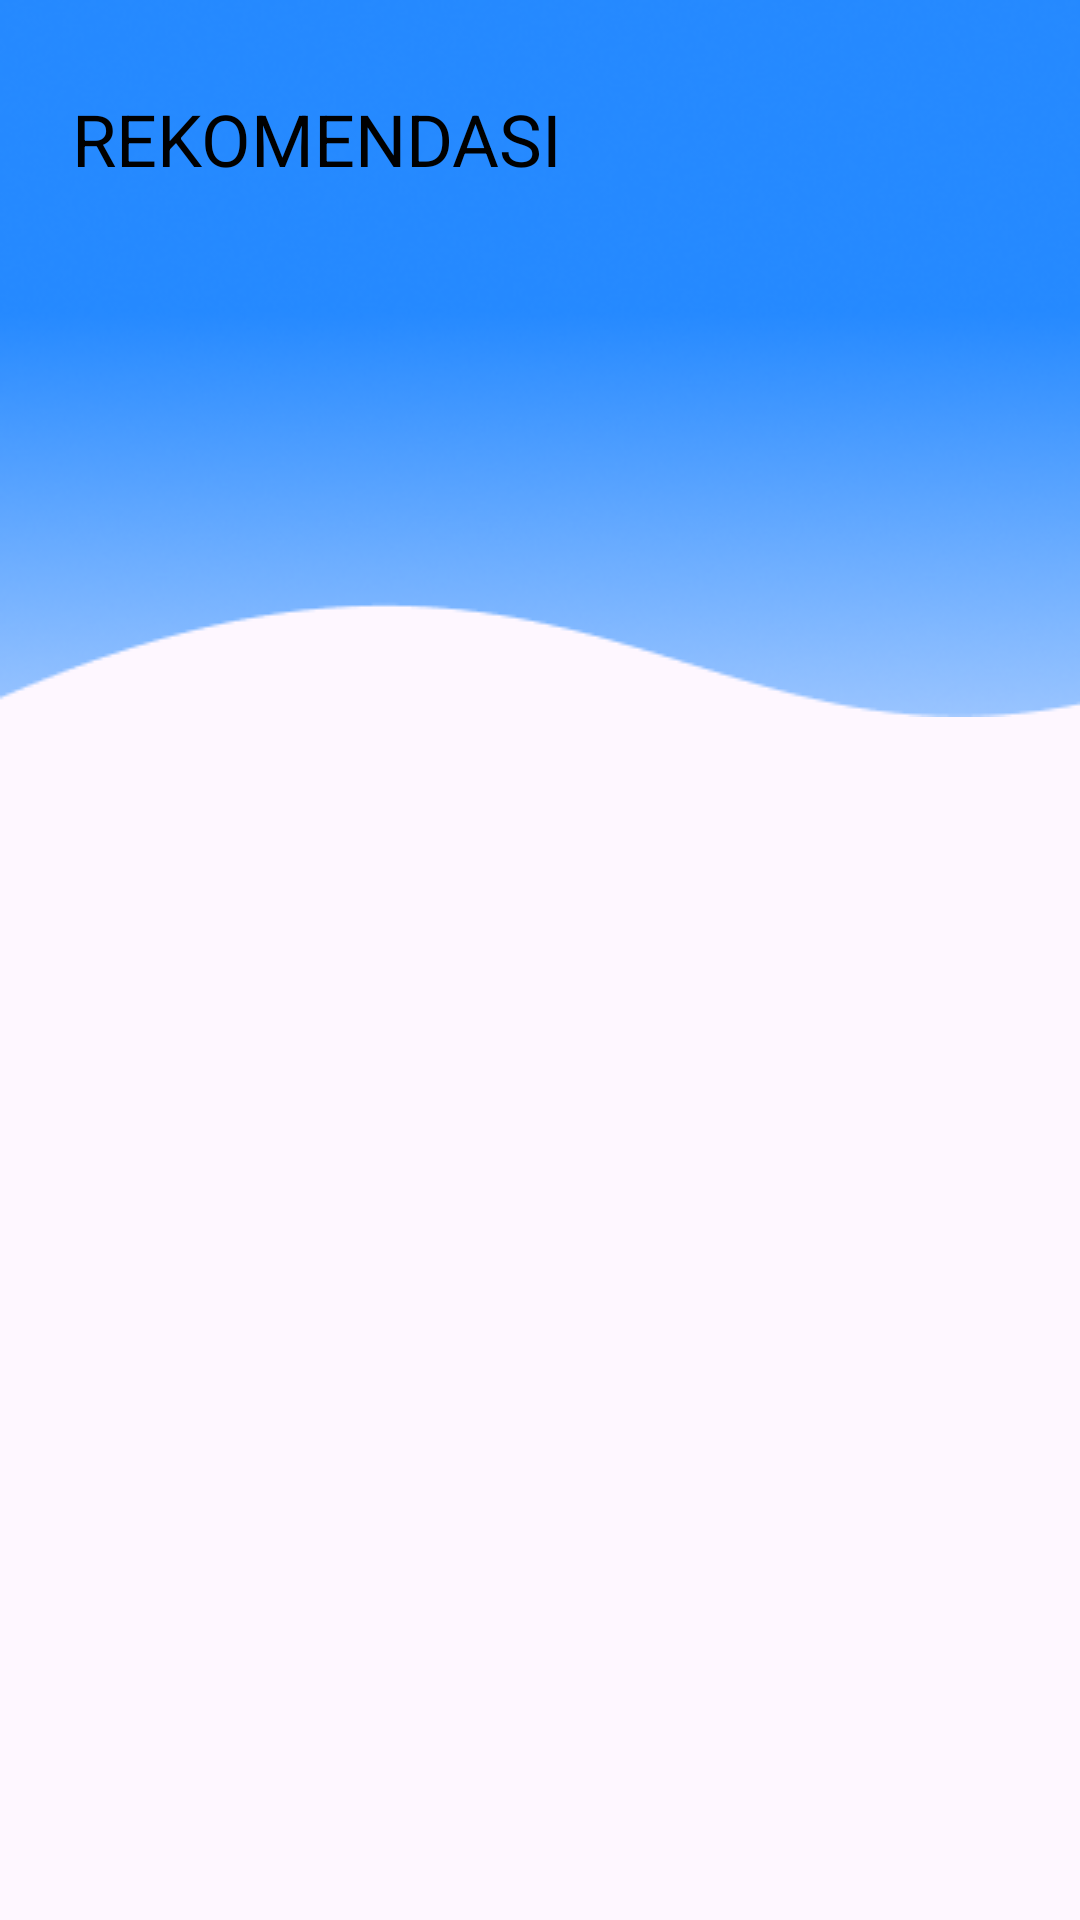

The Android layout XML behind this screen, and the referenced resources:
<!-- AndroidManifest.xml: application theme Theme.AdoptMeNow -->
<!-- res/layout/home_content_header.xml -->
<?xml version="1.0" encoding="utf-8"?>
<layout xmlns:android="http://schemas.android.com/apk/res/android"
    xmlns:app="http://schemas.android.com/apk/res-auto"
    xmlns:tools="http://schemas.android.com/tools">

    <data></data>

    <androidx.constraintlayout.widget.ConstraintLayout
        android:layout_width="match_parent"
        android:layout_height="wrap_content">

        <ImageView
            android:layout_width="match_parent"
            android:layout_height="0dp"
            android:src="@drawable/bg_home"
            android:scaleType="fitStart"
            app:layout_constraintTop_toTopOf="parent"
            app:layout_constraintBottom_toBottomOf="parent"/>

        <androidx.viewpager2.widget.ViewPager2
            android:id="@+id/carousel"
            android:layout_width="match_parent"
            android:layout_height="240dp"
            android:layout_marginTop="120dp"
            android:layout_marginHorizontal="28dp"
            android:elevation="4dp"
            app:layout_constraintTop_toTopOf="parent"
            tools:background="#fff"/>

        <TextView
            android:layout_width="match_parent"
            android:layout_height="match_parent"
            android:paddingHorizontal="24dp"
            android:layout_marginTop="30dp"
            android:layout_marginBottom="16dp"
            android:textSize="24sp"
            android:text="@string/recommendation"
            app:layout_constraintTop_toBottomOf="@id/carousel"/>

    </androidx.constraintlayout.widget.ConstraintLayout>
</layout>
<!-- resources referenced by this layout -->
<resources>
  <!-- drawable bg_home: png bitmap (drawable, 47999 bytes) -->
  <string name="recommendation">REKOMENDASI</string>
  <style name="Theme.AdoptMeNow" parent="Base.Theme.AdoptMeNow">
          <item name="textFillColor">@color/black</item>
          <item name="colorOnSurface">#FFF</item>
  
          
          <item name="android:actionBarStyle">@style/ThemeActionBar</item>
          <item name="android:windowActionBarOverlay">true</item>
          
          <item name="actionBarStyle">@style/ThemeActionBar</item>
          <item name="windowActionBarOverlay">true</item>
      </style>
  <style name="Base.Theme.AdoptMeNow" parent="Theme.Material3.Light">
          <item name="colorPrimary">#2589FF</item>
          <item name="android:textColor">@color/black</item>
      </style>
  <color name="black">#FF000000</color>
  <style name="ThemeActionBar" parent="Widget.AppCompat.Light.ActionBar.Solid">
          <item name="android:background">@null</item>
          
          <item name="background">@null</item>
          <item name="titleTextStyle">@style/App.ActionBar.Text</item>
      </style>
  <style name="App.ActionBar.Text" parent="@style/TextAppearance.Material3.ActionBar.Title">
          <item name="android:textColor">@color/white</item>
          <item name="android:textStyle">bold</item>
      </style>
  <color name="white">#FFFFFFFF</color>
</resources>
